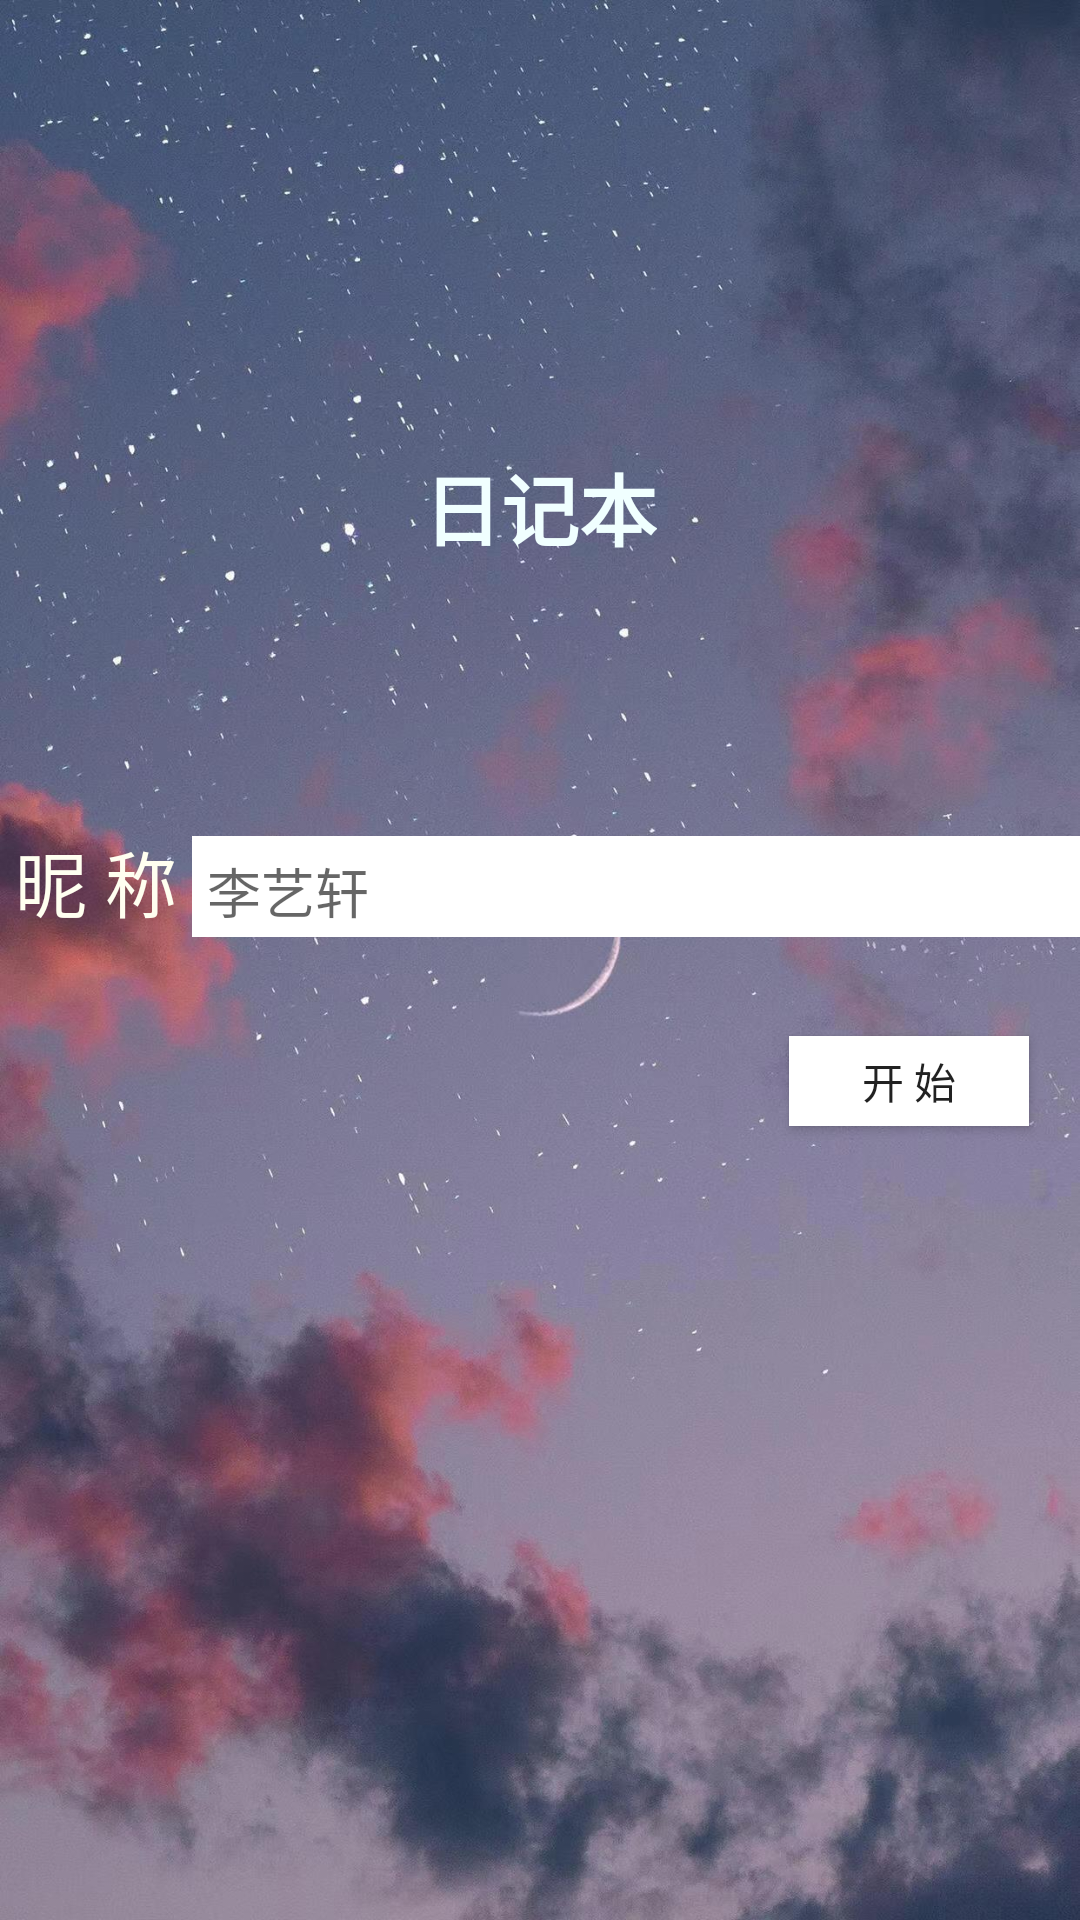

Produce the Android XML layout that renders to this screen, including the resource entries it uses.
<!-- AndroidManifest.xml: application theme Theme.DiaryLYX -->
<!-- res/layout/index.xml -->
<?xml version="1.0" encoding="utf-8"?>
<RelativeLayout xmlns:android="http://schemas.android.com/apk/res/android"
    android:layout_width="match_parent"
    android:layout_height="match_parent"
    android:background="@drawable/background">

    <TextView
        android:id="@+id/index_title"
        android:layout_width="wrap_content"
        android:layout_height="wrap_content"
        android:layout_centerHorizontal="true"
        android:layout_marginTop="150dp"
        android:text="日记本"
        android:textColor="#F0FFFF"
        android:textSize="26dp"
        android:textStyle="bold" />

    <LinearLayout
        android:id="@+id/line_user"
        android:layout_width="match_parent"
        android:layout_height="wrap_content"
        android:layout_below="@id/index_title"
        android:layout_marginTop="88dp">

        <TextView
            android:id="@+id/username"
            android:layout_width="wrap_content"
            android:layout_height="wrap_content"
            android:layout_marginLeft="5dp"
            android:text="昵 称"
            android:textColor="#FFFFF0"
            android:textSize="24sp" />

        <EditText
            android:id="@+id/name"
            android:layout_width="match_parent"
            android:layout_height="wrap_content"
            android:layout_marginLeft="5dp"
            android:background="@android:color/white"
            android:hint="李艺轩"
            android:inputType="text"
            android:padding="5dp" />
    </LinearLayout>

    <Button
        android:id="@+id/login"
        android:layout_width="80dp"
        android:layout_height="30dp"
        android:layout_below="@id/line_user"
        android:layout_alignParentEnd="true"
        android:layout_marginLeft="170dp"
        android:layout_marginTop="33dp"
        android:layout_marginEnd="17dp"
        android:background="@android:color/white"
        android:onClick="onClick"
        android:text="开 始" />


</RelativeLayout>
<!-- resources referenced by this layout -->
<resources>
  <!-- drawable background: jpg bitmap (drawable-v24, 263403 bytes) -->
  <style name="Theme.DiaryLYX" parent="Theme.MaterialComponents.DayNight.DarkActionBar.Bridge">
          
          <item name="colorPrimary">@color/purple_500</item>
          <item name="colorPrimaryVariant">@color/purple_700</item>
          <item name="colorOnPrimary">@color/white</item>
          
          <item name="colorSecondary">@color/teal_200</item>
          <item name="colorSecondaryVariant">@color/teal_700</item>
          <item name="colorOnSecondary">@color/black</item>
          
          <item name="android:statusBarColor" tools:targetApi="l">?attr/colorPrimaryVariant</item>
          
      </style>
  <!-- not gathered from this repository: default colours our renderer supplied (Android Studio template values) -->
  <color name="purple_500">#FF6200EE</color>
  <color name="purple_700">#FF3700B3</color>
  <color name="teal_200">#FF03DAC5</color>
  <color name="teal_700">#FF018786</color>
  <color name="black">#FF000000</color>
  <color name="white">#FFFFFFFF</color>
</resources>
